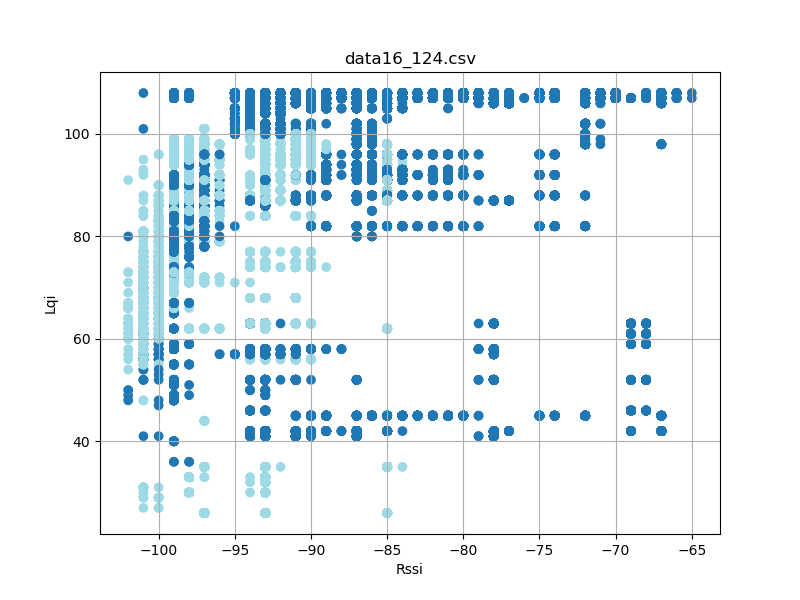

Values plotted in this chart, from the file beside it:
timestamp, rssi, lqi, device_id
'2023-08-26 12:23:17059', -98, 83, 3
'2023-08-26 12:23:17059', -92, 106, 3
'2023-08-26 12:23:17151', -98, 83, 3
'2023-08-26 12:23:17151', -92, 106, 3
'2023-08-26 12:23:17245', -99, 83, 3
'2023-08-26 12:23:17245', -92, 106, 3
'2023-08-26 12:23:17339', -98, 83, 3
'2023-08-26 12:23:17339', -92, 106, 3
'2023-08-26 12:23:17432', -98, 83, 3
'2023-08-26 12:23:17432', -92, 106, 3
'2023-08-26 12:23:17525', -98, 83, 3
'2023-08-26 12:23:17526', -92, 106, 3
'2023-08-26 12:23:17620', -98, 83, 3
'2023-08-26 12:23:17620', -92, 106, 3
'2023-08-26 12:23:17714', -98, 83, 3
'2023-08-26 12:23:17714', -92, 106, 3
'2023-08-26 12:23:17808', -98, 83, 3
'2023-08-26 12:23:17808', -93, 106, 3
'2023-08-26 12:23:17900', -98, 83, 3
'2023-08-26 12:23:17900', -92, 106, 3
'2023-08-26 12:23:17994', -92, 106, 3
'2023-08-26 12:23:18088', -98, 83, 3
'2023-08-26 12:23:18088', -92, 106, 3
'2023-08-26 12:23:18182', -98, 83, 3
'2023-08-26 12:23:18182', -93, 106, 3
'2023-08-26 12:23:18276', -99, 83, 3
'2023-08-26 12:23:18277', -92, 106, 3
'2023-08-26 12:23:18369', -92, 106, 3
'2023-08-26 12:23:18371', -98, 83, 3
'2023-08-26 12:23:18463', -98, 83, 3
'2023-08-26 12:23:18463', -92, 106, 3
'2023-08-26 12:23:18557', -99, 83, 3
'2023-08-26 12:23:18557', -92, 106, 3
'2023-08-26 12:23:18745', -98, 83, 3
'2023-08-26 12:23:18745', -92, 106, 3
'2023-08-26 12:23:18935', -98, 78, 3
'2023-08-26 12:23:18935', -92, 106, 3
'2023-08-26 12:23:19025', -98, 78, 3
'2023-08-26 12:23:19026', -92, 106, 3
'2023-08-26 12:23:19119', -98, 78, 3
'2023-08-26 12:23:19120', -92, 106, 3
'2023-08-26 12:23:19214', -98, 78, 3
'2023-08-26 12:23:19214', -92, 106, 3
'2023-08-26 12:23:19307', -98, 78, 3
'2023-08-26 12:23:19308', -92, 106, 3
'2023-08-26 12:23:19402', -92, 106, 3
'2023-08-26 12:23:19402', -98, 78, 3
'2023-08-26 12:23:19494', -98, 78, 3
'2023-08-26 12:23:19494', -92, 106, 3
'2023-08-26 12:23:19589', -92, 106, 3
'2023-08-26 12:23:19682', -98, 78, 3
'2023-08-26 12:23:19682', -92, 106, 3
'2023-08-26 12:23:19776', -98, 78, 3
'2023-08-26 12:23:19776', -92, 106, 3
'2023-08-26 12:23:19870', -98, 78, 3
'2023-08-26 12:23:19870', -93, 106, 3
'2023-08-26 12:23:19963', -93, 106, 3
'2023-08-26 12:23:19964', -98, 78, 3
'2023-08-26 12:23:20057', -99, 78, 3
'2023-08-26 12:23:20057', -92, 106, 3
... 71,693 more rows
